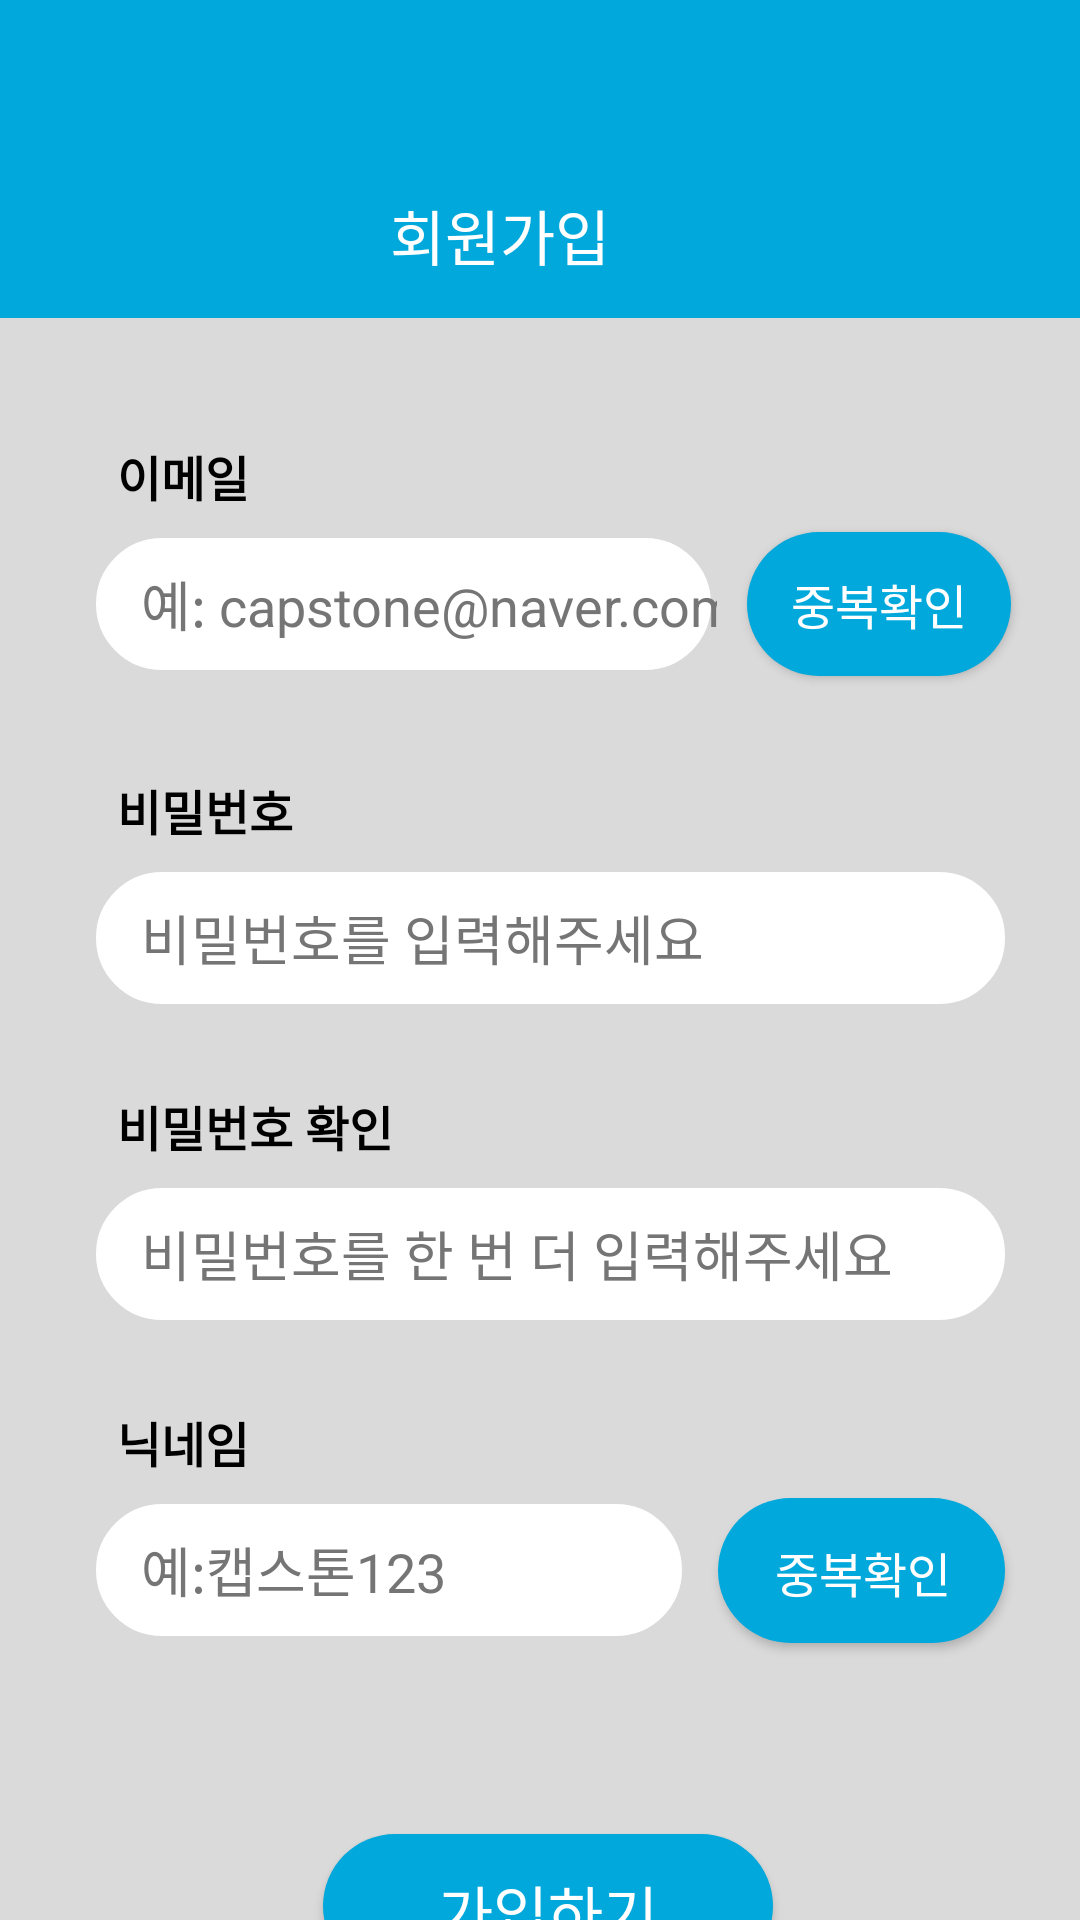

This screen was rendered from an Android layout file. Write that file and the resources it references.
<!-- AndroidManifest.xml: application theme Theme.Fit4YouAndroid -->
<!-- res/layout/activity_signup.xml -->
<?xml version="1.0" encoding="utf-8"?>
<layout xmlns:android="http://schemas.android.com/apk/res/android"
    xmlns:app="http://schemas.android.com/apk/res-auto"
    xmlns:tools="http://schemas.android.com/tools">

    <data>

        <variable
            name="back"
            type="com.example.fit4you_android.ui.view.signup.SignupActivity" />
    </data>

    <androidx.constraintlayout.widget.ConstraintLayout
        android:layout_width="match_parent"
        android:layout_height="match_parent"
        android:background="@color/login_back"
        tools:context=".ui.view.signup.SignupActivity">

        <View
            android:id="@+id/view_sign_up_divide"
            android:layout_width="match_parent"
            android:layout_height="106dp"
            android:background="@color/main"
            app:layout_constraintEnd_toEndOf="parent"
            app:layout_constraintStart_toStartOf="parent"
            app:layout_constraintTop_toTopOf="parent" />

        <ImageView
            android:id="@+id/iv_sign_up_arrow_back"
            android:layout_width="wrap_content"
            android:layout_height="wrap_content"
            android:layout_marginStart="30dp"
            android:layout_marginTop="67dp"
            app:layout_constraintStart_toStartOf="@+id/view_sign_up_divide"
            app:layout_constraintTop_toTopOf="@+id/view_sign_up_divide"
            app:srcCompat="@drawable/arrow_back"
            tools:ignore="ContentDescription" />

        <TextView
            android:id="@+id/tv_sign_up_enrollment"
            android:layout_width="wrap_content"
            android:layout_height="wrap_content"
            android:layout_marginStart="103dp"
            android:layout_marginEnd="160dp"
            android:layout_marginBottom="13dp"
            android:text="@string/sign_up_sign_up"
            android:textAlignment="center"
            android:textColor="@color/white"
            android:textSize="20sp"
            app:layout_constraintBottom_toBottomOf="@+id/view_sign_up_divide"
            app:layout_constraintEnd_toEndOf="@+id/view_sign_up_divide"
            app:layout_constraintStart_toEndOf="@+id/iv_sign_up_arrow_back" />

        <TextView
            android:id="@+id/tv_sign_up_email"
            android:layout_width="wrap_content"
            android:layout_height="wrap_content"
            android:layout_marginStart="39dp"
            android:layout_marginTop="41dp"
            android:text="@string/sign_up_email"
            android:textColor="@color/black"
            android:textSize="16sp"
            android:textStyle="bold"
            app:layout_constraintStart_toStartOf="parent"
            app:layout_constraintTop_toBottomOf="@+id/view_sign_up_divide" />

        <EditText
            android:id="@+id/et_sign_up_email_example"
            android:layout_width="0dp"
            android:layout_height="48dp"
            android:layout_marginStart="30dp"
            android:layout_marginTop="7dp"
            android:layout_marginEnd="10dp"
            android:background="@drawable/round_corner_name_pass"
            android:hint="@string/sign_up_hint_email_example"
            android:importantForAutofill="no"
            android:inputType="textEmailAddress"
            android:paddingStart="17dp"
            android:textColorHint="#757575"
            app:layout_constraintEnd_toStartOf="@+id/btn_sign_up_email_double_check"
            app:layout_constraintStart_toStartOf="parent"
            app:layout_constraintTop_toBottomOf="@+id/tv_sign_up_email"
            tools:ignore="RtlSymmetry,VisualLintTextFieldSize" />

        <androidx.appcompat.widget.AppCompatButton
            android:id="@+id/btn_sign_up_email_double_check"
            android:layout_width="wrap_content"
            android:layout_height="wrap_content"
            android:layout_marginTop="7dp"
            android:layout_marginEnd="23dp"
            android:background="@drawable/round_main_rectangle"
            android:text="@string/sign_up_double_check"
            android:textColor="@color/white"
            android:textSize="16sp"
            app:layout_constraintEnd_toEndOf="parent"
            app:layout_constraintTop_toBottomOf="@+id/tv_sign_up_email"
            tools:ignore="TextContrastCheck,DuplicateSpeakableTextCheck" />

        <TextView
            android:id="@+id/tv_sign_up_password"
            android:layout_width="wrap_content"
            android:layout_height="wrap_content"
            android:layout_marginStart="39dp"
            android:layout_marginTop="33dp"
            android:text="@string/sign_up_password"
            android:textColor="@color/black"
            android:textSize="16sp"
            android:textStyle="bold"
            app:layout_constraintStart_toStartOf="parent"
            app:layout_constraintTop_toBottomOf="@+id/et_sign_up_email_example" />

        <com.google.android.material.textfield.TextInputEditText
            android:id="@+id/et_sign_up_password_insert"
            android:layout_width="0dp"
            android:layout_height="48dp"
            android:layout_marginStart="30dp"
            android:layout_marginTop="7dp"
            android:layout_marginEnd="23dp"
            android:background="@drawable/round_corner_name_pass"
            android:hint="@string/sign_up_hint_password"
            android:importantForAutofill="no"
            android:inputType="textPassword"
            android:paddingStart="17dp"
            android:textColorHint="#757575"
            app:counterEnabled="true"
            app:counterMaxLength="16"
            app:layout_constraintEnd_toEndOf="parent"
            app:layout_constraintStart_toStartOf="parent"
            app:layout_constraintTop_toBottomOf="@+id/tv_sign_up_password"
            app:passwordToggleEnabled="true"
            tools:ignore="RtlSymmetry,VisualLintTextFieldSize" />

        <TextView
            android:id="@+id/tv_sign_up_password_check"
            android:layout_width="wrap_content"
            android:layout_height="wrap_content"
            android:layout_marginStart="39dp"
            android:layout_marginTop="27dp"
            android:text="@string/sign_up_password_check"
            android:textColor="@color/black"
            android:textSize="16sp"
            android:textStyle="bold"
            app:layout_constraintStart_toStartOf="parent"
            app:layout_constraintTop_toBottomOf="@+id/et_sign_up_password_insert" />

        <EditText
            android:id="@+id/et_sign_up_password_insert_more"
            android:layout_width="0dp"
            android:layout_height="48dp"
            android:layout_marginStart="30dp"
            android:layout_marginTop="7dp"
            android:layout_marginEnd="23dp"
            android:background="@drawable/round_corner_name_pass"
            android:hint="@string/sign_up_hint_password_more"
            android:importantForAutofill="no"
            android:inputType="textPassword"
            android:paddingStart="17dp"
            android:textColorHint="#757575"
            app:counterEnabled="true"
            app:counterMaxLength="16"
            app:layout_constraintEnd_toEndOf="parent"
            app:layout_constraintStart_toStartOf="parent"
            app:layout_constraintTop_toBottomOf="@+id/tv_sign_up_password_check"
            app:passwordToggleEnabled="true"
            tools:ignore="RtlSymmetry,VisualLintTextFieldSize" />

        <TextView
            android:id="@+id/tv_sign_up_nick_name"
            android:layout_width="wrap_content"
            android:layout_height="wrap_content"
            android:layout_marginStart="39dp"
            android:layout_marginTop="27dp"
            android:text="@string/sign_up_nick_name"
            android:textColor="@color/black"
            android:textSize="16sp"
            android:textStyle="bold"
            app:layout_constraintStart_toStartOf="parent"
            app:layout_constraintTop_toBottomOf="@+id/et_sign_up_password_insert_more" />

        <EditText
            android:id="@+id/et_sign_up_nick_name_example"
            android:layout_width="0dp"
            android:layout_height="48dp"
            android:layout_marginStart="30dp"
            android:layout_marginTop="7dp"
            android:layout_marginEnd="10dp"
            android:background="@drawable/round_corner_name_pass"
            android:hint="@string/sign_up_hint_nick_name"
            android:importantForAutofill="no"
            android:inputType="text"
            android:paddingStart="17dp"
            android:textColorHint="#757575"
            app:layout_constraintEnd_toStartOf="@+id/btn_sign_up_nick_name_double_check"
            app:layout_constraintStart_toStartOf="parent"
            app:layout_constraintTop_toBottomOf="@+id/tv_sign_up_nick_name"
            tools:ignore="RtlSymmetry,VisualLintTextFieldSize" />

        <androidx.appcompat.widget.AppCompatButton
            android:id="@+id/btn_sign_up_nick_name_double_check"
            android:layout_width="wrap_content"
            android:layout_height="wrap_content"
            android:layout_marginTop="7dp"
            android:layout_marginEnd="25dp"
            android:background="@drawable/round_main_rectangle"
            android:paddingStart="19dp"
            android:paddingTop="13dp"
            android:paddingEnd="18dp"
            android:paddingBottom="12dp"
            android:text="@string/sign_up_double_check"
            android:textColor="@color/white"
            android:textSize="16sp"
            app:layout_constraintEnd_toEndOf="parent"
            app:layout_constraintTop_toBottomOf="@+id/tv_sign_up_nick_name"
            tools:ignore="TextContrastCheck" />

        <androidx.appcompat.widget.AppCompatButton
            android:id="@+id/btn_sign_up_join"
            android:layout_width="150dp"
            android:layout_height="48dp"
            android:layout_marginStart="122dp"
            android:layout_marginTop="64dp"
            android:layout_marginEnd="121dp"
            android:background="@drawable/round_main_rectangle"
            android:backgroundTint="@color/main"
            android:paddingLeft="25dp"
            android:paddingTop="11dp"
            android:paddingRight="25dp"
            android:paddingBottom="11dp"
            android:text="@string/sign_up_join"
            android:textAlignment="center"
            android:textColor="@color/white"
            android:textSize="20sp"
            app:layout_constraintEnd_toEndOf="parent"
            app:layout_constraintHorizontal_bias="0.444"
            app:layout_constraintStart_toStartOf="parent"
            app:layout_constraintTop_toBottomOf="@+id/et_sign_up_nick_name_example" />

        <com.airbnb.lottie.LottieAnimationView
            android:id="@+id/lottie_signup"
            android:layout_width="200dp"
            android:layout_height="200dp"
            android:visibility="gone"
            app:layout_constraintBottom_toBottomOf="parent"
            app:layout_constraintEnd_toEndOf="parent"
            app:layout_constraintStart_toStartOf="parent"
            app:layout_constraintTop_toTopOf="parent"
            app:lottie_autoPlay="true"
            app:lottie_fileName="fitforyou.json"
            app:lottie_loop="true"
            app:lottie_speed="2" />
    </androidx.constraintlayout.widget.ConstraintLayout>
</layout>
<!-- resources referenced by this layout -->
<resources>
  <color name="black">#FF000000</color>
  <color name="login_back">#DADADA</color>
  <color name="main">#00A8DC</color>
  <color name="white">#FFFFFFFF</color>
  <!-- drawable round_corner_name_pass (drawable) -->
  <?xml version="1.0" encoding="utf-8"?>
  <shape xmlns:android="http://schemas.android.com/apk/res/android"
      android:shape="rectangle">
      <solid android:color="@color/white"/>
      <corners android:radius="50dp"/>
      <stroke
          android:width="2dp"
          android:color="@color/login_back"/>
  </shape>
  <!-- drawable round_main_rectangle (drawable) -->
  <?xml version="1.0" encoding="utf-8"?>
  <shape xmlns:android="http://schemas.android.com/apk/res/android"
  android:shape="rectangle">
  
  <corners android:radius="50dp" />
  <solid android:color="@color/main" />
  </shape>
  <string name="sign_up_double_check">중복확인</string>
  <string name="sign_up_email">이메일</string>
  <string name="sign_up_hint_email_example">예: capstone@naver.com</string>
  <string name="sign_up_hint_nick_name">예:캡스톤123</string>
  <string name="sign_up_hint_password">비밀번호를 입력해주세요</string>
  <string name="sign_up_hint_password_more">비밀번호를 한 번 더 입력해주세요</string>
  <string name="sign_up_join">가입하기</string>
  <string name="sign_up_nick_name">닉네임</string>
  <string name="sign_up_password">비밀번호</string>
  <string name="sign_up_password_check">비밀번호 확인</string>
  <string name="sign_up_sign_up">회원가입</string>
  <style name="Theme.Fit4YouAndroid" parent="Theme.Material3.DayNight.NoActionBar">
          
          <item name="colorPrimary">@color/purple_500</item>
          <item name="colorPrimaryVariant">@color/status</item>
          <item name="colorOnPrimary">@color/white</item>
          
          <item name="colorSecondary">@color/teal_200</item>
          <item name="colorSecondaryVariant">@color/teal_700</item>
          <item name="colorOnSecondary">@color/black</item>
          
          <item name="android:statusBarColor">?attr/colorPrimaryVariant</item>
          
          <item name="windowNoTitle">true</item>
      </style>
  <color name="purple_500">#FF6200EE</color>
  <color name="status">#0E96C1</color>
  <color name="teal_200">#FF03DAC5</color>
  <color name="teal_700">#FF018786</color>
</resources>
